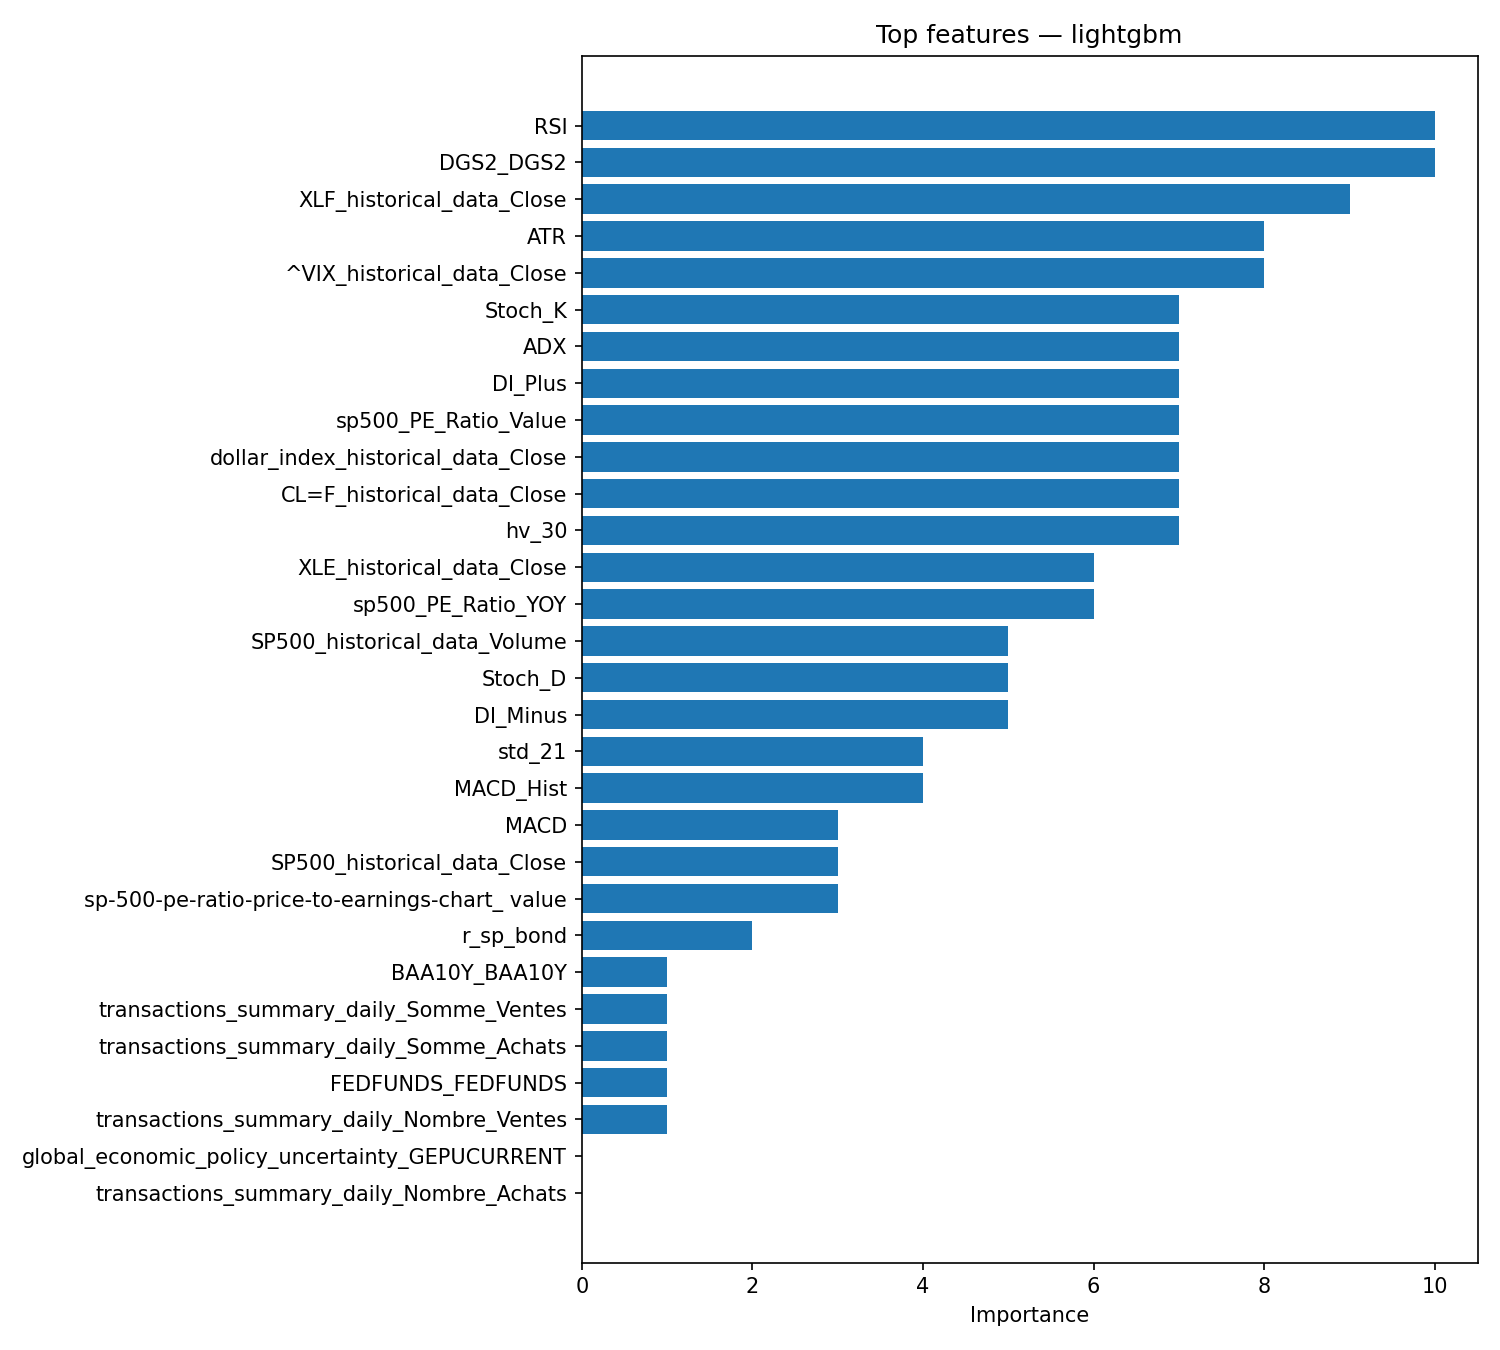

The file beside this chart, header and first rows:
feature, importance
RSI, 10
DGS2_DGS2, 10
XLF_historical_data_Close, 9
ATR, 8
^VIX_historical_data_Close, 8
Stoch_K, 7
ADX, 7
DI_Plus, 7
sp500_PE_Ratio_Value, 7
dollar_index_historical_data_Close, 7
CL=F_historical_data_Close, 7
hv_30, 7
XLE_historical_data_Close, 6
sp500_PE_Ratio_YOY, 6
SP500_historical_data_Volume, 5
Stoch_D, 5
DI_Minus, 5
std_21, 4
MACD_Hist, 4
MACD, 3
SP500_historical_data_Close, 3
sp-500-pe-ratio-price-to-earnings-chart_…, 3
r_sp_bond, 2
BAA10Y_BAA10Y, 1
transactions_summary_daily_Somme_Ventes, 1
transactions_summary_daily_Somme_Achats, 1
FEDFUNDS_FEDFUNDS, 1
transactions_summary_daily_Nombre_Ventes, 1
global_economic_policy_uncertainty_GEPUC…, 0
transactions_summary_daily_Nombre_Achats, 0
